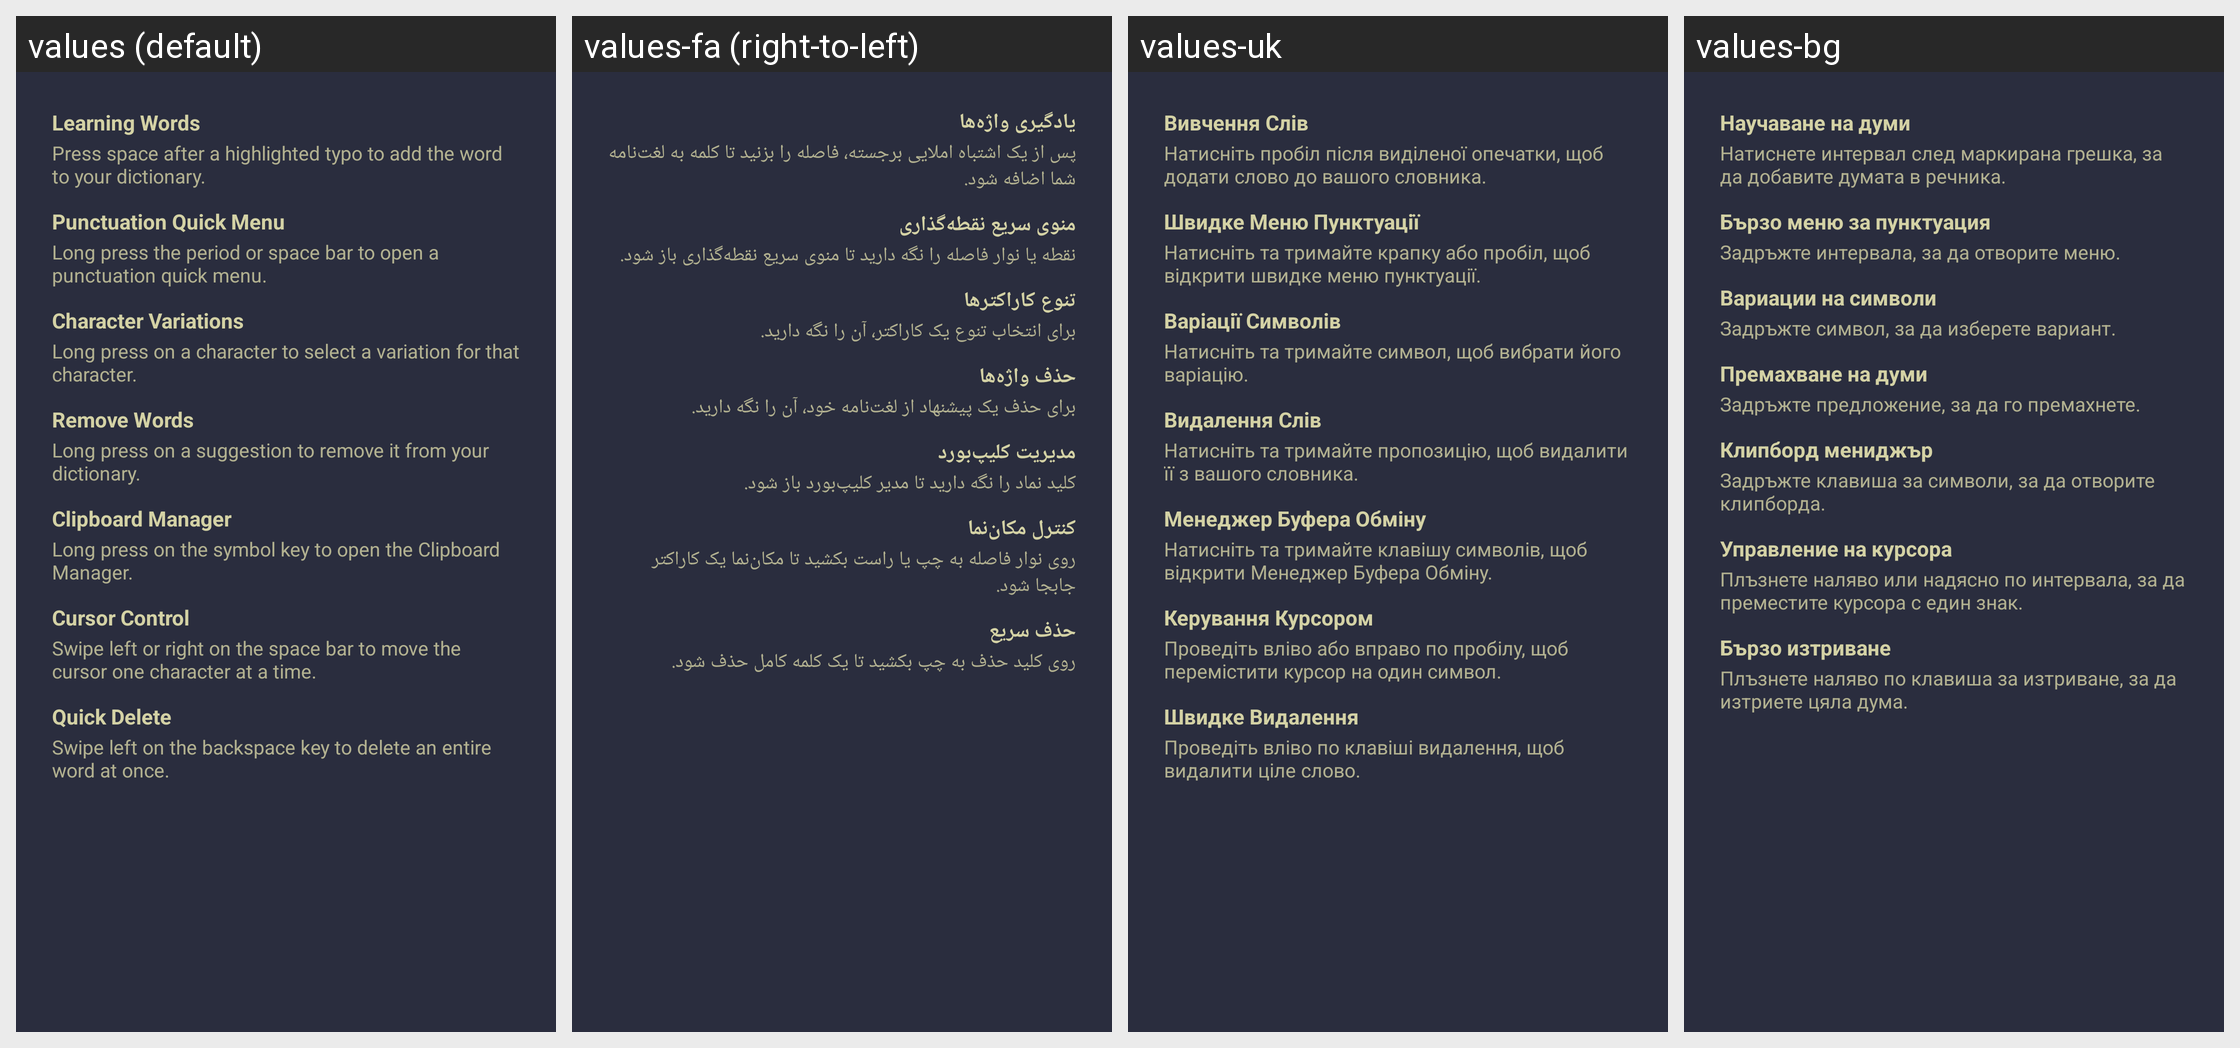

Translations of the strings shown on this Android screen, per locale in the grid:
Android screen res/layout/bottom_sheet_features.xml rendered under 4 locales, left to right: values (default), values-fa (right-to-left), values-uk, values-bg. Device: Nexus 5 (rendered at 1080×1920; each locale shown at half size, 540×960, under a caption strip naming it); theme Theme.Urik.
Other locales in the repository, not shown: values-ar, values-ca, values-cs, values-de, values-el, values-es, values-fr, values-it, values-ja, values-nl, values-pl, values-pt, values-ru, values-sk, values-sv, values-zh.
Strings drawn on this screen, with the default value and each locale's value (text and hints the layout hard-codes, and strings that could not be matched under every locale, appear in the picture but are not listed):

tip_1_title
  values: Learning Words
  values-fa: یادگیری واژه‌ها
  values-uk: Вивчення Слів
  values-bg: Научаване на думи

tip_1_description
  values: Press space after a highlighted typo to add the word to your dictionary.
  values-fa: پس از یک اشتباه املایی برجسته، فاصله را بزنید تا کلمه به لغت‌نامه شما اضافه شود.
  values-uk: Натисніть пробіл після виділеної опечатки, щоб додати слово до вашого словника.
  values-bg: Натиснете интервал след маркирана грешка, за да добавите думата в речника.

tip_2_title
  values: Punctuation Quick Menu
  values-fa: منوی سریع نقطه‌گذاری
  values-uk: Швидке Меню Пунктуації
  values-bg: Бързо меню за пунктуация

tip_2_description
  values: Long press the period or space bar to open a punctuation quick menu.
  values-fa: نقطه یا نوار فاصله را نگه دارید تا منوی سریع نقطه‌گذاری باز شود.
  values-uk: Натисніть та тримайте крапку або пробіл, щоб відкрити швидке меню пунктуації.
  values-bg: Задръжте интервала, за да отворите меню.

tip_3_title
  values: Character Variations
  values-fa: تنوع کاراکترها
  values-uk: Варіації Символів
  values-bg: Вариации на символи

tip_3_description
  values: Long press on a character to select a variation for that character.
  values-fa: برای انتخاب تنوع یک کاراکتر، آن را نگه دارید.
  values-uk: Натисніть та тримайте символ, щоб вибрати його варіацію.
  values-bg: Задръжте символ, за да изберете вариант.

tip_4_title
  values: Remove Words
  values-fa: حذف واژه‌ها
  values-uk: Видалення Слів
  values-bg: Премахване на думи

tip_4_description
  values: Long press on a suggestion to remove it from your dictionary.
  values-fa: برای حذف یک پیشنهاد از لغت‌نامه خود، آن را نگه دارید.
  values-uk: Натисніть та тримайте пропозицію, щоб видалити її з вашого словника.
  values-bg: Задръжте предложение, за да го премахнете.

tip_5_title
  values: Clipboard Manager
  values-fa: مدیریت کلیپ‌بورد
  values-uk: Менеджер Буфера Обміну
  values-bg: Клипборд мениджър

tip_5_description
  values: Long press on the symbol key to open the Clipboard Manager.
  values-fa: کلید نماد را نگه دارید تا مدیر کلیپ‌بورد باز شود.
  values-uk: Натисніть та тримайте клавішу символів, щоб відкрити Менеджер Буфера Обміну.
  values-bg: Задръжте клавиша за символи, за да отворите клипборда.

tip_6_title
  values: Cursor Control
  values-fa: کنترل مکان‌نما
  values-uk: Керування Курсором
  values-bg: Управление на курсора

tip_6_description
  values: Swipe left or right on the space bar to move the cursor one character at a time.
  values-fa: روی نوار فاصله به چپ یا راست بکشید تا مکان‌نما یک کاراکتر جابجا شود.
  values-uk: Проведіть вліво або вправо по пробілу, щоб перемістити курсор на один символ.
  values-bg: Плъзнете наляво или надясно по интервала, за да преместите курсора с един знак.

tip_7_title
  values: Quick Delete
  values-fa: حذف سریع
  values-uk: Швидке Видалення
  values-bg: Бързо изтриване

tip_7_description
  values: Swipe left on the backspace key to delete an entire word at once.
  values-fa: روی کلید حذف به چپ بکشید تا یک کلمه کامل حذف شود.
  values-uk: Проведіть вліво по клавіші видалення, щоб видалити ціле слово.
  values-bg: Плъзнете наляво по клавиша за изтриване, за да изтриете цяла дума.
